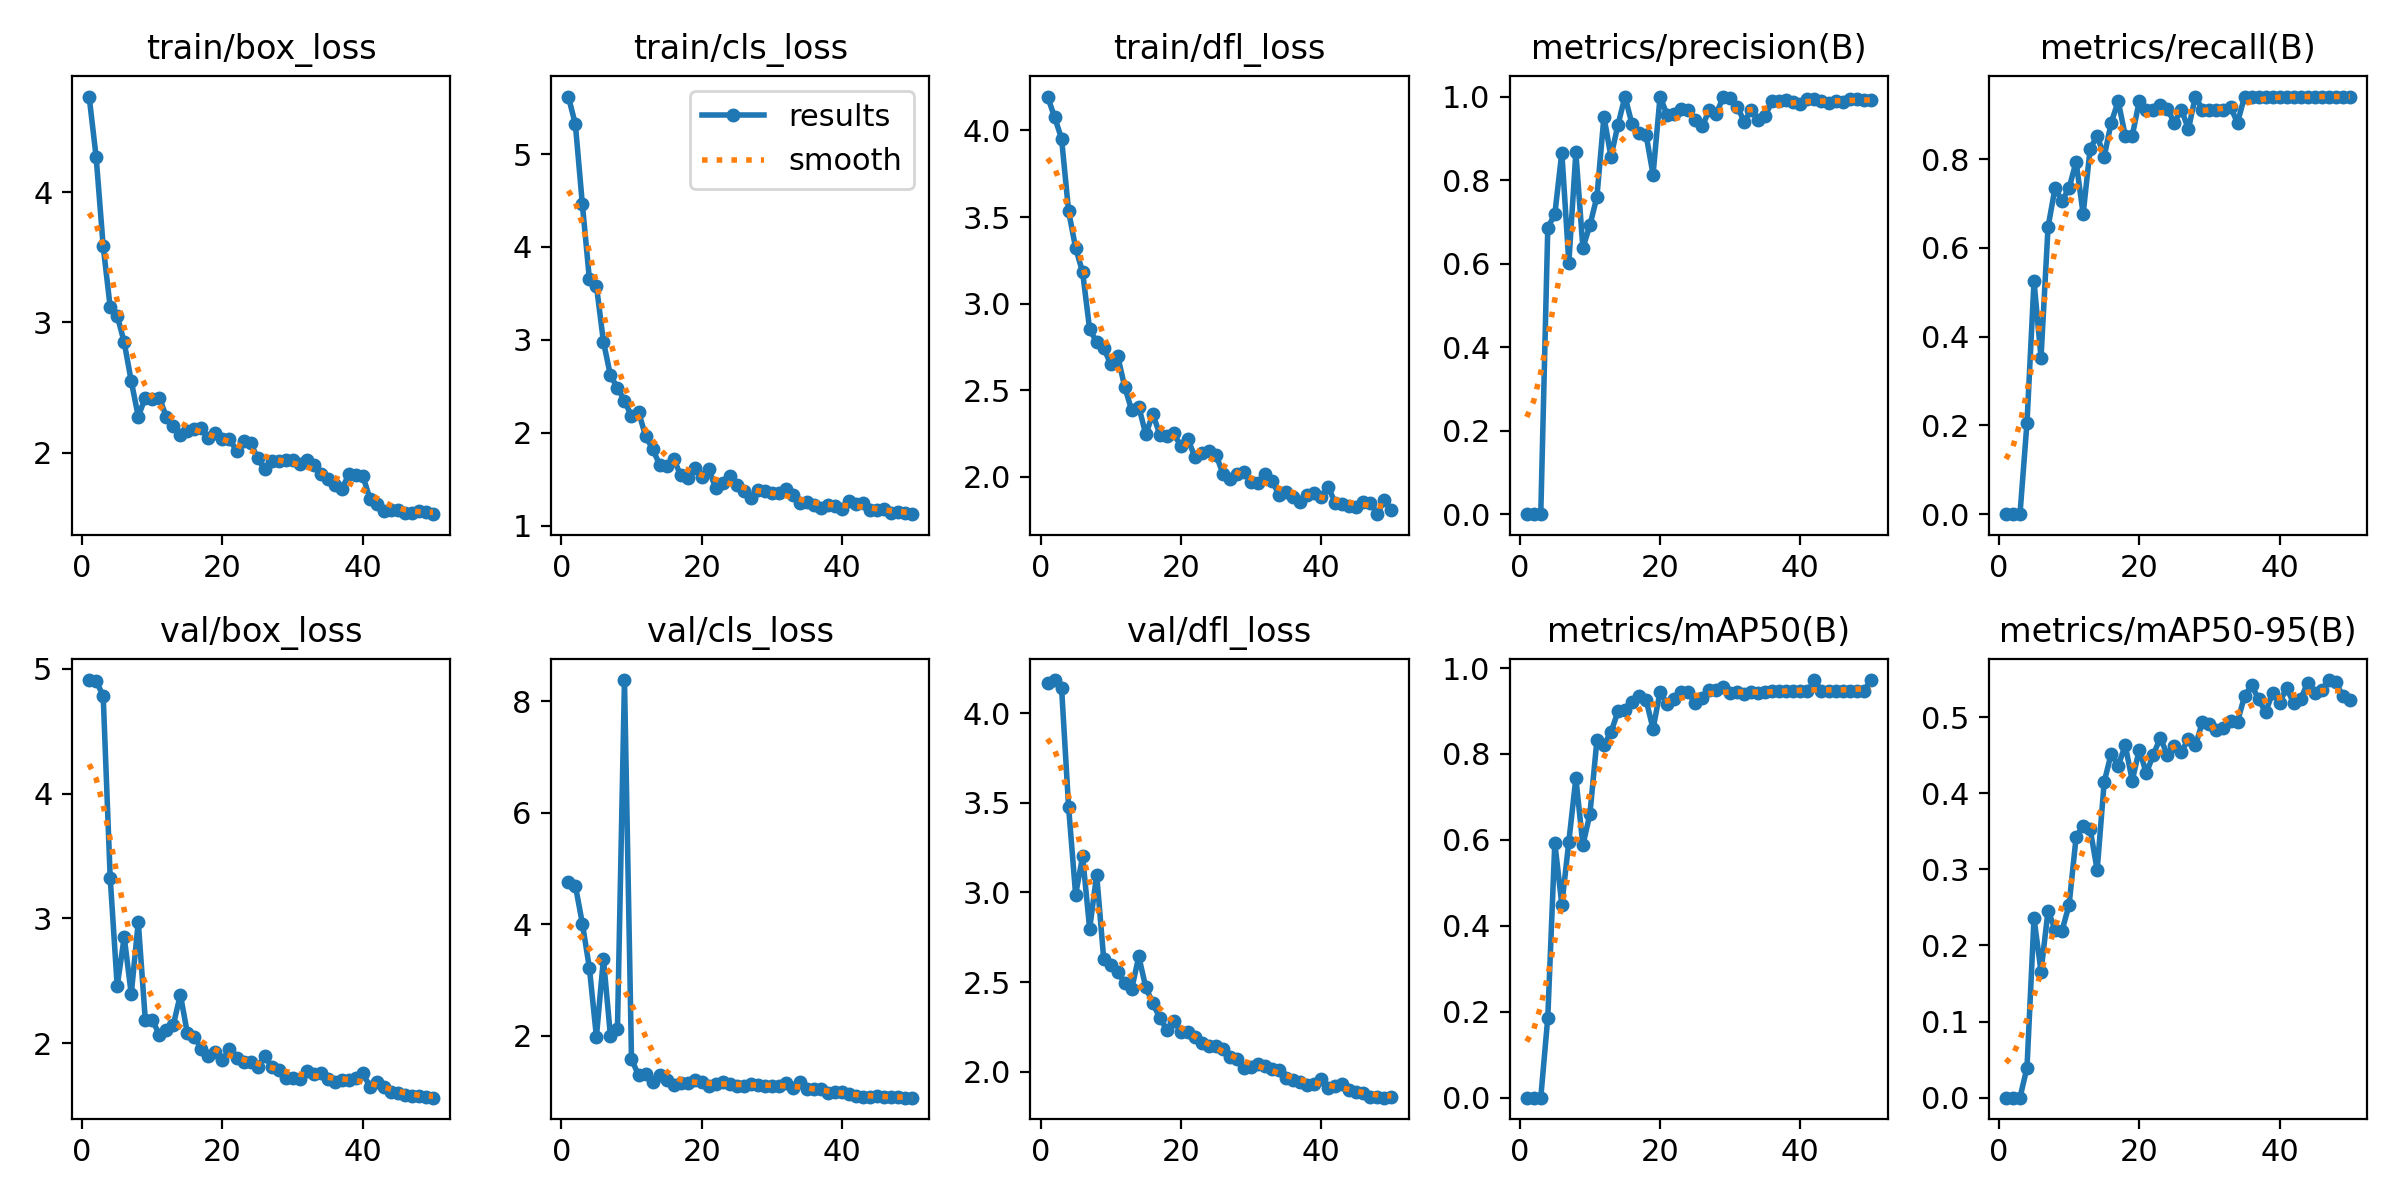

Values plotted in this chart, from the file beside it:
epoch, time, train/box_loss, train/cls_loss, train/dfl_loss, metrics/precision(B), metrics/recall(B), metrics/mAP50(B), metrics/mAP50-95(B), val/box_loss, val/cls_loss, val/dfl_loss, lr/pg0, lr/pg1, lr/pg2
1, 6.33, 4.737, 5.619, 4.196, 0, 0, 0, 0, 4.91, 4.768, 4.166, 0.00062, 0.00062, 0.00062
2, 12.21, 4.27, 5.321, 4.078, 0, 0, 0, 0, 4.901, 4.695, 4.184, 0.001235, 0.001235, 0.001235
3, 18.22, 3.586, 4.458, 3.952, 0, 0, 0, 0, 4.785, 4.015, 4.14, 0.001825, 0.001825, 0.001825
4, 24.37, 3.117, 3.655, 3.534, 0.6863, 0.2059, 0.1864, 0.03945, 3.328, 3.218, 3.477, 0.001881, 0.001881, 0.001881
5, 30.13, 3.053, 3.585, 3.322, 0.7181, 0.5245, 0.5928, 0.2358, 2.458, 1.987, 2.989, 0.001842, 0.001842, 0.001842
6, 35.92, 2.846, 2.982, 3.181, 0.866, 0.3529, 0.4495, 0.1656, 2.851, 3.384, 3.201, 0.001802, 0.001802, 0.001802
7, 41.76, 2.549, 2.618, 2.852, 0.6022, 0.6471, 0.5961, 0.2459, 2.393, 1.997, 2.797, 0.001762, 0.001762, 0.001762
8, 47.52, 2.277, 2.484, 2.779, 0.8661, 0.7353, 0.7438, 0.2208, 2.971, 2.129, 3.098, 0.001723, 0.001723, 0.001723
9, 53.39, 2.422, 2.347, 2.744, 0.6377, 0.7059, 0.5879, 0.2197, 2.189, 8.378, 2.631, 0.001683, 0.001683, 0.001683
10, 59.29, 2.408, 2.178, 2.651, 0.6917, 0.7353, 0.6597, 0.2535, 2.185, 1.59, 2.597, 0.001644, 0.001644, 0.001644
11, 65.02, 2.423, 2.228, 2.697, 0.7599, 0.7941, 0.832, 0.3424, 2.07, 1.295, 2.557, 0.001604, 0.001604, 0.001604
12, 70.76, 2.273, 1.967, 2.519, 0.9517, 0.6765, 0.8209, 0.3572, 2.107, 1.326, 2.496, 0.001564, 0.001564, 0.001564
13, 76.62, 2.204, 1.829, 2.384, 0.8561, 0.8235, 0.8503, 0.3531, 2.148, 1.179, 2.463, 0.001525, 0.001525, 0.001525
14, 82.44, 2.138, 1.659, 2.406, 0.9321, 0.8529, 0.8989, 0.2991, 2.39, 1.303, 2.643, 0.001485, 0.001485, 0.001485
15, 88.15, 2.163, 1.645, 2.246, 1, 0.8057, 0.9022, 0.4147, 2.078, 1.214, 2.471, 0.001446, 0.001446, 0.001446
16, 93.92, 2.184, 1.723, 2.363, 0.9337, 0.8823, 0.9204, 0.4521, 2.052, 1.116, 2.384, 0.001406, 0.001406, 0.001406
17, 99.72, 2.19, 1.545, 2.245, 0.9134, 0.9305, 0.9349, 0.4363, 1.95, 1.158, 2.3, 0.001366, 0.001366, 0.001366
18, 105.5, 2.111, 1.518, 2.234, 0.9086, 0.8529, 0.9261, 0.463, 1.899, 1.158, 2.235, 0.001327, 0.001327, 0.001327
19, 111.4, 2.151, 1.62, 2.251, 0.8131, 0.8529, 0.8583, 0.4167, 1.929, 1.218, 2.283, 0.001287, 0.001287, 0.001287
20, 117.3, 2.105, 1.53, 2.177, 1, 0.9309, 0.9453, 0.4575, 1.864, 1.177, 2.222, 0.001248, 0.001248, 0.001248
21, 122.9, 2.102, 1.612, 2.217, 0.956, 0.9118, 0.9162, 0.4263, 1.954, 1.098, 2.225, 0.001208, 0.001208, 0.001208
22, 128.7, 2.015, 1.404, 2.115, 0.9573, 0.9118, 0.9283, 0.4506, 1.882, 1.132, 2.193, 0.001168, 0.001168, 0.001168
23, 134.4, 2.087, 1.46, 2.138, 0.969, 0.9211, 0.9445, 0.473, 1.853, 1.182, 2.163, 0.001129, 0.001129, 0.001129
24, 140.2, 2.075, 1.537, 2.152, 0.9688, 0.9126, 0.9445, 0.45, 1.847, 1.147, 2.147, 0.001089, 0.001089, 0.001089
25, 146.8, 1.958, 1.443, 2.127, 0.9428, 0.8823, 0.918, 0.4615, 1.808, 1.096, 2.144, 0.00105, 0.00105, 0.00105
26, 154.9, 1.87, 1.374, 2.019, 0.9285, 0.9118, 0.9293, 0.4545, 1.898, 1.098, 2.129, 0.00101, 0.00101, 0.00101
27, 163.1, 1.937, 1.302, 1.988, 0.9672, 0.8678, 0.948, 0.4714, 1.813, 1.147, 2.082, 0.0009704, 0.0009704, 0.0009704
28, 171.2, 1.932, 1.382, 2.019, 0.959, 0.9412, 0.9486, 0.4628, 1.787, 1.125, 2.07, 0.0009308, 0.0009308, 0.0009308
29, 177, 1.942, 1.37, 2.026, 0.9981, 0.9118, 0.9563, 0.4937, 1.725, 1.11, 2.019, 0.0008912, 0.0008912, 0.0008912
30, 182.7, 1.943, 1.352, 1.972, 0.9956, 0.9118, 0.9429, 0.4908, 1.72, 1.109, 2.027, 0.0008516, 0.0008516, 0.0008516
31, 188.5, 1.915, 1.357, 1.962, 0.9761, 0.9118, 0.9437, 0.4828, 1.711, 1.1, 2.044, 0.000812, 0.000812, 0.000812
32, 194.1, 1.94, 1.391, 2.019, 0.9393, 0.9104, 0.9402, 0.4854, 1.78, 1.166, 2.034, 0.0007724, 0.0007724, 0.0007724
33, 199.8, 1.906, 1.332, 1.978, 0.9689, 0.9171, 0.9436, 0.4947, 1.754, 1.074, 2.017, 0.0007328, 0.0007328, 0.0007328
34, 205.7, 1.838, 1.24, 1.895, 0.9441, 0.8823, 0.9411, 0.494, 1.762, 1.17, 2.008, 0.0006932, 0.0006932, 0.0006932
35, 211.4, 1.799, 1.254, 1.914, 0.9545, 0.9412, 0.9436, 0.5275, 1.709, 1.049, 1.965, 0.0006536, 0.0006536, 0.0006536
36, 217.2, 1.752, 1.228, 1.881, 0.9901, 0.9412, 0.9455, 0.542, 1.693, 1.054, 1.954, 0.000614, 0.000614, 0.000614
37, 222.9, 1.718, 1.188, 1.856, 0.9892, 0.9412, 0.9455, 0.5236, 1.706, 1.045, 1.941, 0.0005744, 0.0005744, 0.0005744
38, 228.7, 1.832, 1.222, 1.896, 0.9926, 0.9412, 0.9455, 0.5066, 1.702, 0.9735, 1.928, 0.0005348, 0.0005348, 0.0005348
39, 234.6, 1.825, 1.218, 1.908, 0.9878, 0.9412, 0.9455, 0.5318, 1.722, 0.9902, 1.935, 0.0004952, 0.0004952, 0.0004952
40, 242.2, 1.821, 1.182, 1.882, 0.9826, 0.9412, 0.9455, 0.5191, 1.762, 0.9906, 1.959, 0.0004556, 0.0004556, 0.0004556
41, 250.3, 1.646, 1.266, 1.943, 0.993, 0.9412, 0.9455, 0.5382, 1.652, 0.9629, 1.908, 0.000416, 0.000416, 0.000416
42, 258.6, 1.604, 1.238, 1.848, 0.9931, 0.9412, 0.972, 0.5183, 1.692, 0.9262, 1.923, 0.0003764, 0.0003764, 0.0003764
43, 266.9, 1.548, 1.24, 1.843, 0.9895, 0.9412, 0.9455, 0.5235, 1.652, 0.9076, 1.933, 0.0003368, 0.0003368, 0.0003368
44, 275.4, 1.561, 1.173, 1.835, 0.9838, 0.9412, 0.9455, 0.5455, 1.613, 0.9115, 1.9, 0.0002972, 0.0002972, 0.0002972
45, 283.7, 1.561, 1.173, 1.825, 0.9887, 0.9412, 0.9455, 0.5319, 1.599, 0.9271, 1.889, 0.0002576, 0.0002576, 0.0002576
46, 292.2, 1.531, 1.18, 1.858, 0.9874, 0.9412, 0.9455, 0.5354, 1.588, 0.9132, 1.881, 0.000218, 0.000218, 0.000218
47, 300.5, 1.537, 1.135, 1.849, 0.9943, 0.9412, 0.9455, 0.5488, 1.575, 0.9047, 1.861, 0.0001784, 0.0001784, 0.0001784
48, 308.7, 1.548, 1.15, 1.785, 0.993, 0.9412, 0.9455, 0.5465, 1.574, 0.9051, 1.859, 0.0001388, 0.0001388, 0.0001388
49, 316.8, 1.544, 1.136, 1.866, 0.9916, 0.9412, 0.9455, 0.5274, 1.567, 0.8944, 1.856, 9.92e-05, 9.92e-05, 9.92e-05
50, 324.9, 1.526, 1.125, 1.808, 0.9925, 0.9412, 0.9713, 0.5225, 1.564, 0.8959, 1.862, 5.96e-05, 5.96e-05, 5.96e-05
